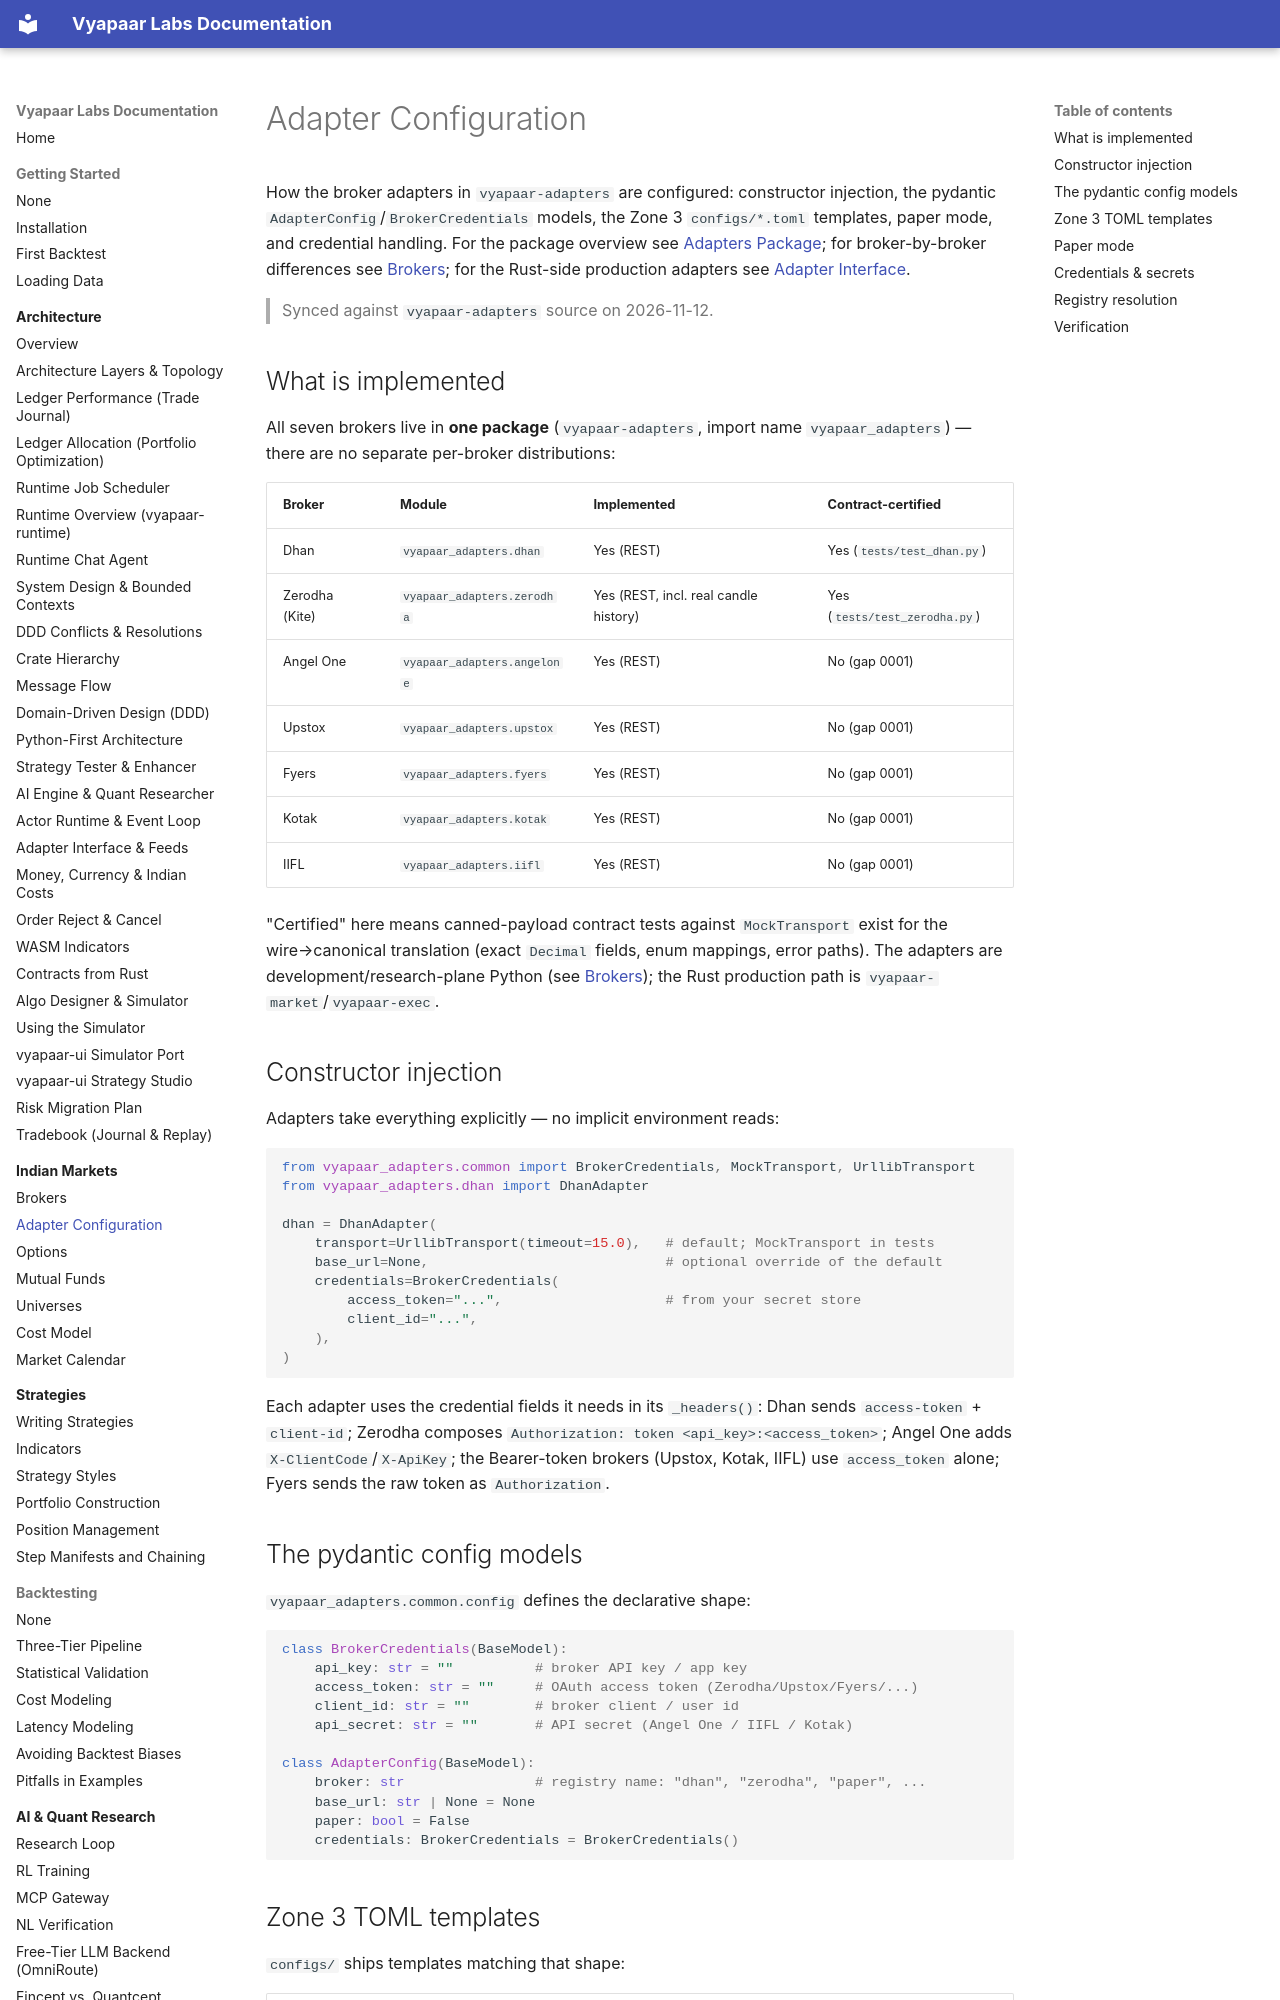

repository: vyapaar-labs/vyapaar-docs · page: india/adapter_configuration/index.html · generator: mkdocs

# Adapter Configuration

How the broker adapters in `vyapaar-adapters` are configured: constructor
injection, the pydantic `AdapterConfig`/`BrokerCredentials` models, the Zone 3
`configs/*.toml` templates, paper mode, and credential handling. For the package
overview see [Adapters Package](../api/adapters-package.md); for broker-by-broker
differences see [Brokers](brokers.md); for the Rust-side production adapters see
[Adapter Interface](../architecture/adapter_interface.md).

> Synced against `vyapaar-adapters` source on 2026-11-12.

## What is implemented

All seven brokers live in **one package** (`vyapaar-adapters`, import name
`vyapaar_adapters`) — there are no separate per-broker distributions:

| Broker | Module | Implemented | Contract-certified |
|---|---|---|---|
| Dhan | `vyapaar_adapters.dhan` | Yes (REST) | Yes (`tests/test_dhan.py`) |
| Zerodha (Kite) | `vyapaar_adapters.zerodha` | Yes (REST, incl. real candle history) | Yes (`tests/test_zerodha.py`) |
| Angel One | `vyapaar_adapters.angelone` | Yes (REST) | No (gap 0001) |
| Upstox | `vyapaar_adapters.upstox` | Yes (REST) | No (gap 0001) |
| Fyers | `vyapaar_adapters.fyers` | Yes (REST) | No (gap 0001) |
| Kotak | `vyapaar_adapters.kotak` | Yes (REST) | No (gap 0001) |
| IIFL | `vyapaar_adapters.iifl` | Yes (REST) | No (gap 0001) |

"Certified" here means canned-payload contract tests against `MockTransport` exist
for the wire→canonical translation (exact `Decimal` fields, enum mappings, error
paths). The adapters are development/research-plane Python (see
[Brokers](brokers.md#the-static-ip-requirement)); the Rust production path is
`vyapaar-market`/`vyapaar-exec`.

## Constructor injection

Adapters take everything explicitly — no implicit environment reads:

```python
from vyapaar_adapters.common import BrokerCredentials, MockTransport, UrllibTransport
from vyapaar_adapters.dhan import DhanAdapter

dhan = DhanAdapter(
    transport=UrllibTransport(timeout=15.0),   # default; MockTransport in tests
    base_url=None,                             # optional override of the default
    credentials=BrokerCredentials(
        access_token="...",                    # from your secret store
        client_id="...",
    ),
)
```

Each adapter uses the credential fields it needs in its `_headers()`:
Dhan sends `access-token` + `client-id`; Zerodha composes
`Authorization: token <api_key>:<access_token>`; Angel One adds
`X-ClientCode`/`X-ApiKey`; the Bearer-token brokers (Upstox, Kotak, IIFL) use
`access_token` alone; Fyers sends the raw token as `Authorization`.

## The pydantic config models

`vyapaar_adapters.common.config` defines the declarative shape:

```python
class BrokerCredentials(BaseModel):
    api_key: str = ""          # broker API key / app key
    access_token: str = ""     # OAuth access token (Zerodha/Upstox/Fyers/...)
    client_id: str = ""        # broker client / user id
    api_secret: str = ""       # API secret (Angel One / IIFL / Kotak)

class AdapterConfig(BaseModel):
    broker: str                # registry name: "dhan", "zerodha", "paper", ...
    base_url: str | None = None
    paper: bool = False
    credentials: BrokerCredentials = BrokerCredentials()
```
